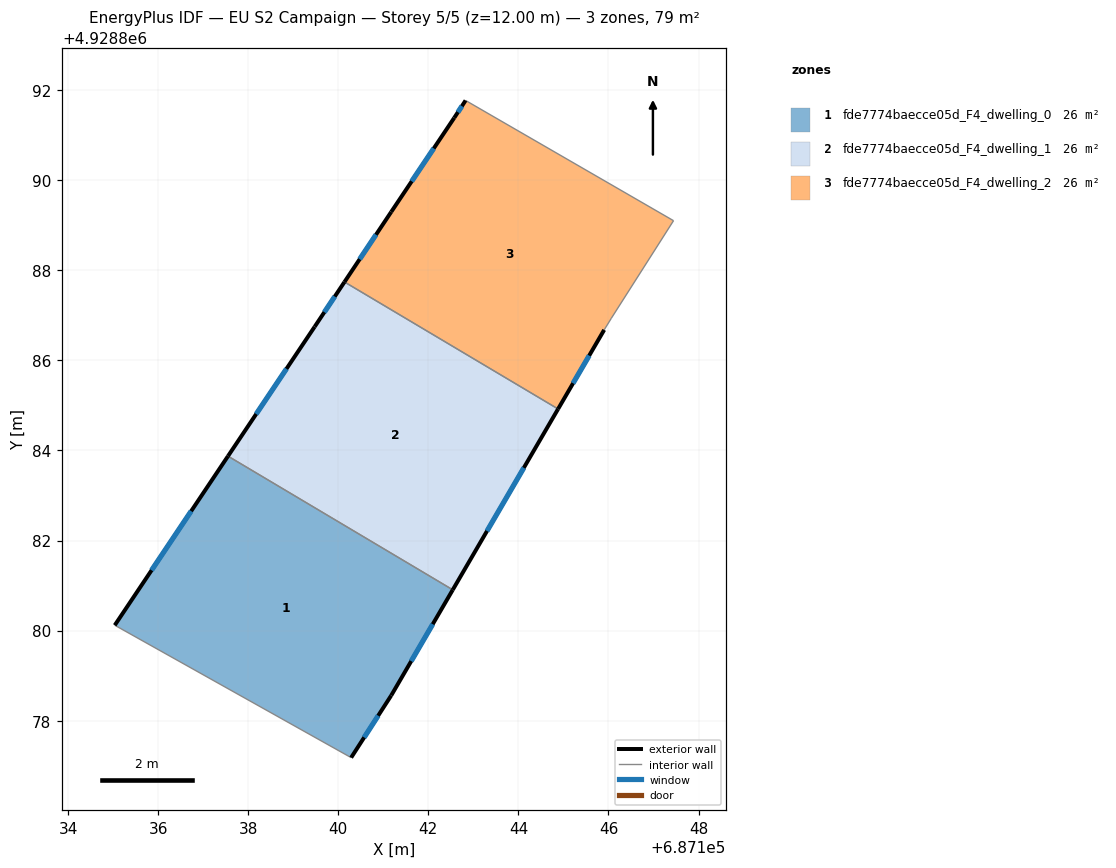
=== STOREY PLAN SPEC (per zone: floor XY polygon, exterior-wall plan segments, windows/doors) ===
zone 1: fde7774baecce05d_F4_dwelling_0  (26.3 m²)
  floor: (687142.54, 4928880.91) (687141.17, 4928878.56) (687140.28, 4928877.18) (687135.03, 4928880.12) (687137.55, 4928883.88)
  exterior wall: (687140.29, 4928877.18) – (687141.18, 4928878.56)  [1.6 m]
    window: (687140.57, 4928877.63) – (687140.89, 4928878.11)  [0.6 m²]
  exterior wall: (687137.55, 4928883.88) – (687135.04, 4928880.12)  [4.5 m]
    window: (687136.73, 4928882.65) – (687135.85, 4928881.34)  [1.7 m²]
  exterior wall: (687141.18, 4928878.56) – (687142.54, 4928880.91)  [2.7 m]
    window: (687141.62, 4928879.32) – (687142.10, 4928880.14)  [1.0 m²]
  interior walls: 2
zone 2: fde7774baecce05d_F4_dwelling_1  (26.3 m²)
  floor: (687144.88, 4928884.92) (687142.54, 4928880.91) (687137.55, 4928883.88) (687139.47, 4928886.75) (687140.14, 4928887.74)
  exterior wall: (687142.54, 4928880.91) – (687144.88, 4928884.92)  [4.6 m]
    window: (687143.30, 4928882.21) – (687144.12, 4928883.62)  [1.7 m²]
  exterior wall: (687139.47, 4928886.75) – (687137.55, 4928883.88)  [3.5 m]
    window: (687138.85, 4928885.81) – (687138.18, 4928884.81)  [1.3 m²]
  exterior wall: (687140.14, 4928887.74) – (687139.47, 4928886.75)  [1.2 m]
    window: (687139.92, 4928887.42) – (687139.69, 4928887.07)  [0.4 m²]
  interior walls: 2
zone 3: fde7774baecce05d_F4_dwelling_2  (26.3 m²)
  floor: (687147.44, 4928889.10) (687146.06, 4928886.94) (687145.90, 4928886.68) (687144.88, 4928884.92) (687140.14, 4928887.74) (687141.17, 4928889.30) (687142.57, 4928891.39) (687142.83, 4928891.77)
  exterior wall: (687144.88, 4928884.92) – (687145.91, 4928886.68)  [2.0 m]
    window: (687145.21, 4928885.49) – (687145.57, 4928886.11)  [0.7 m²]
  exterior wall: (687141.18, 4928889.30) – (687140.14, 4928887.74)  [1.9 m]
    window: (687140.84, 4928888.79) – (687140.47, 4928888.25)  [0.7 m²]
  exterior wall: (687142.57, 4928891.39) – (687141.18, 4928889.30)  [2.5 m]
    window: (687142.12, 4928890.71) – (687141.63, 4928889.98)  [0.9 m²]
  exterior wall: (687142.83, 4928891.77) – (687142.57, 4928891.39)  [0.5 m]
    window: (687142.75, 4928891.65) – (687142.66, 4928891.51)  [0.2 m²]
  interior walls: 4

=== DERIVED (storey summary) ===
Building: EU S2 Campaign
Storey: 5 of 5  (floor level z = 12.00 m)
Storey gross floor area: 78.9 m²
Zones on this storey: 3
  - fde7774baecce05d_F4_dwelling_0: floor 26.3 m²; exterior wall 8.9 m (26.6 m²); 3 window(s) 3.3 m²; WWR 12.2%
  - fde7774baecce05d_F4_dwelling_1: floor 26.3 m²; exterior wall 9.3 m (27.9 m²); 3 window(s) 3.4 m²; WWR 12.2%
  - fde7774baecce05d_F4_dwelling_2: floor 26.3 m²; exterior wall 6.9 m (20.6 m²); 4 window(s) 2.5 m²; WWR 12.2%
Zone adjacency (shared interzone walls):
  - fde7774baecce05d_F4_dwelling_0 ↔ fde7774baecce05d_F4_dwelling_1
  - fde7774baecce05d_F4_dwelling_1 ↔ fde7774baecce05d_F4_dwelling_2